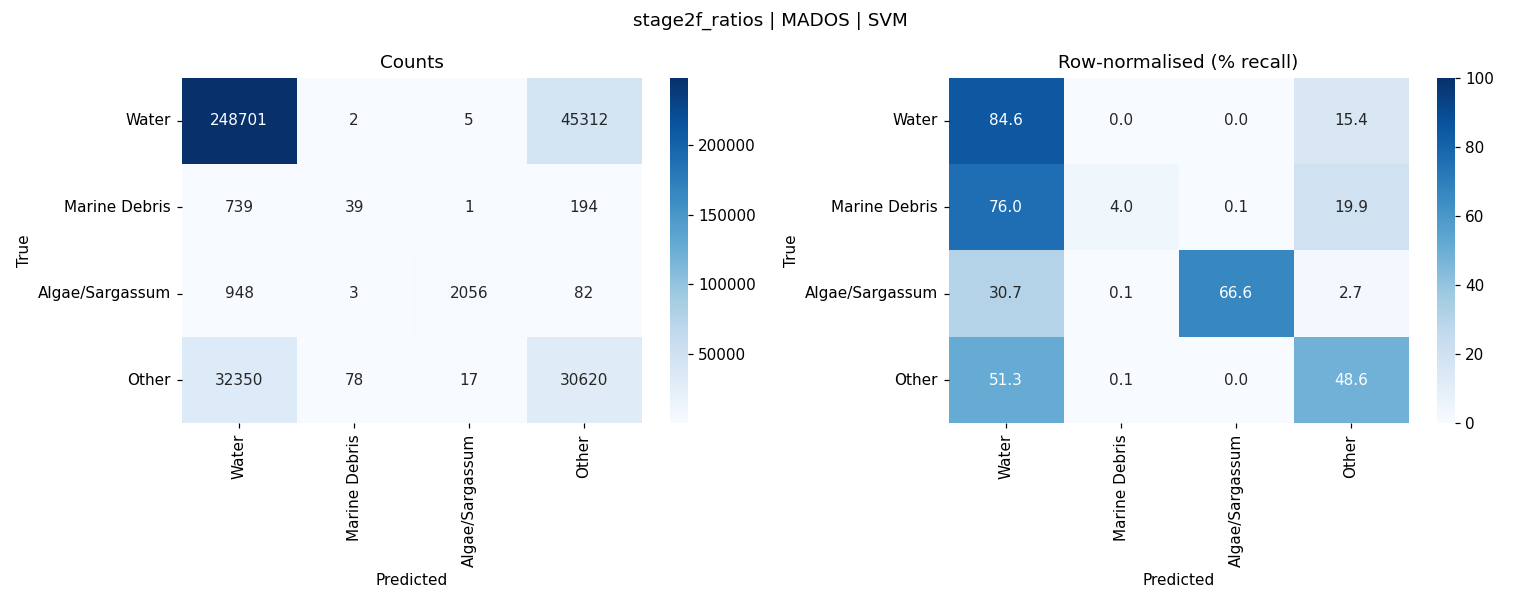

The data file committed next to this chart (first rows):
, Water, Marine Debris, Algae/Sargassum, Other
Water, 248701, 2, 5, 45312
Marine Debris, 739, 39, 1, 194
Algae/Sargassum, 948, 3, 2056, 82
Other, 32350, 78, 17, 30620
